Run: headless pygame with SDL's dummy video driver; simulated clock (each Clock.tick advances the game by its frame time, no real sleeping); random seed 0; keys injected as events and as key.get_pressed() state; no mouse input.
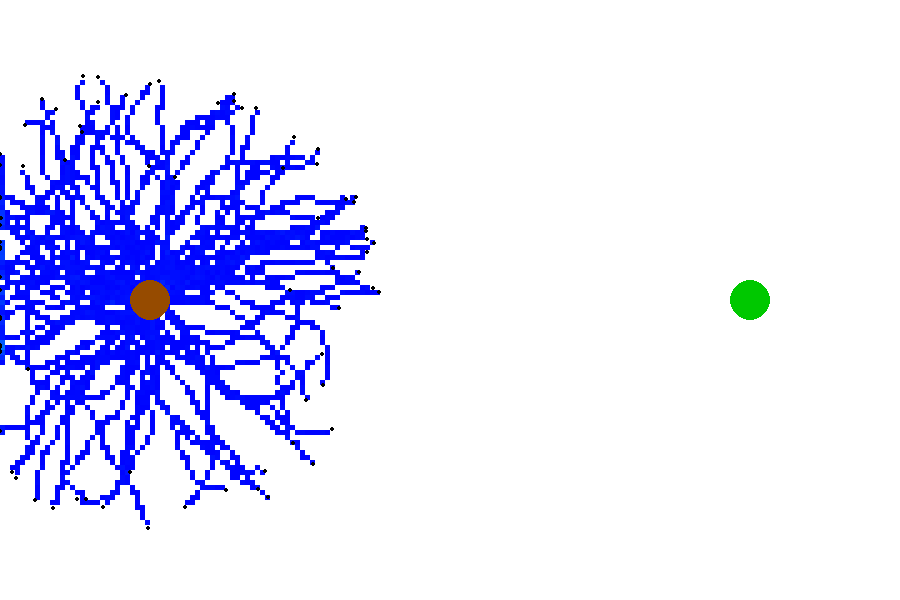
Frame 1 of 4 · flips 1–60 · no input
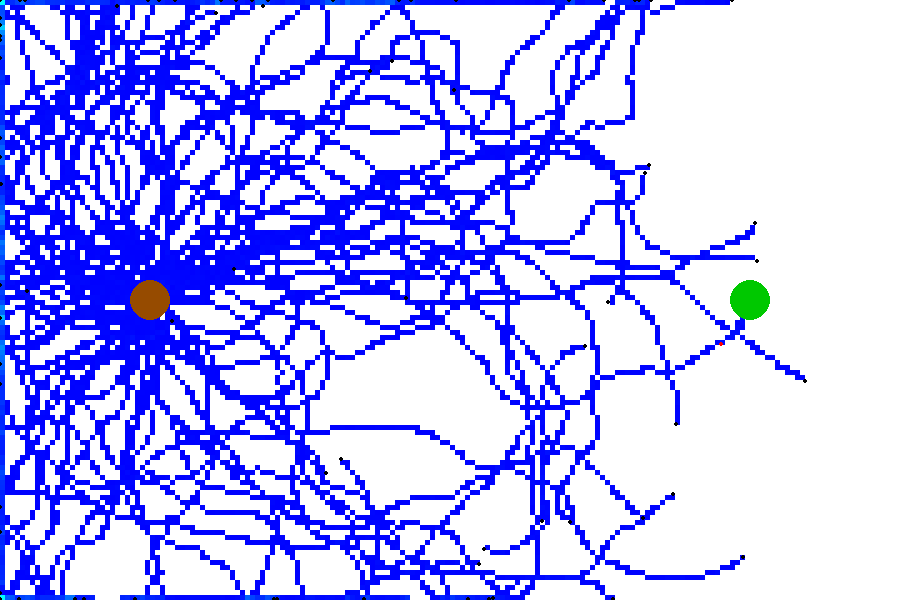
Frame 2 of 4 · flips 61–180 · tapped SPACE, RETURN · held RIGHT (→), D
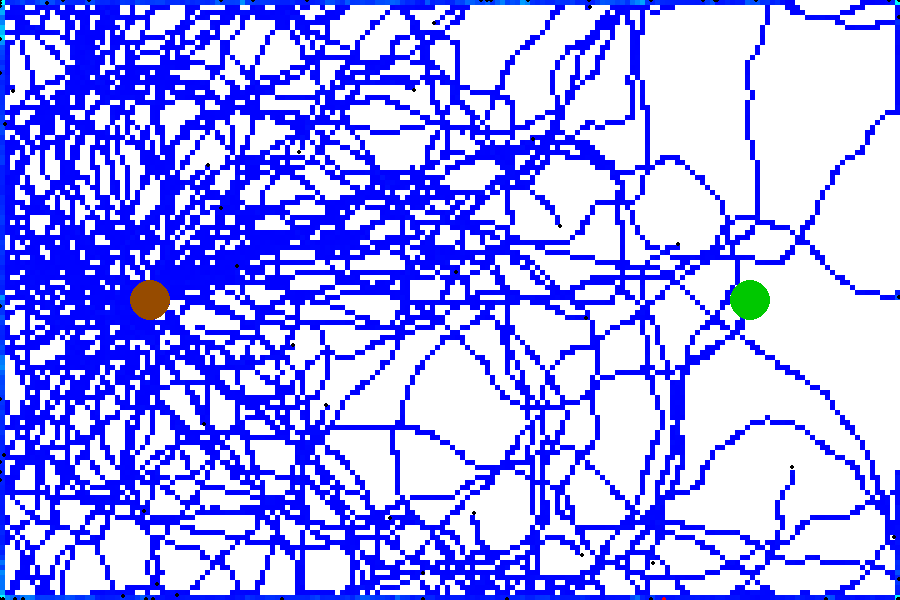
Frame 3 of 4 · flips 181–300 · held DOWN (↓), S
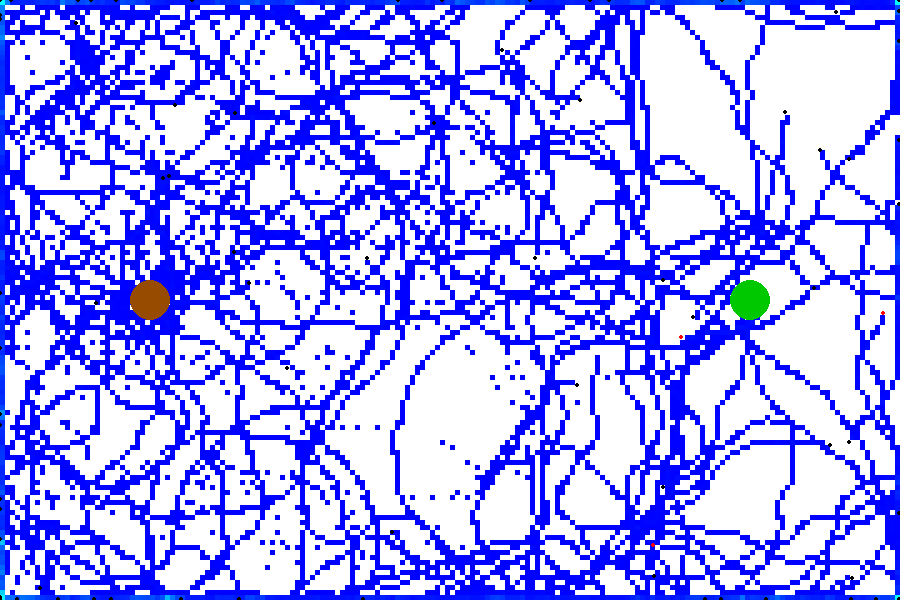
Frame 4 of 4 · flips 301–420 · held LEFT (←), A, UP (↑), W

The pygame program that drew these frames:

import pygame
import random
import math

# =====================
# CONFIGURATION
# =====================
WIDTH, HEIGHT = 900, 600
NUM_ANTS = 80
PHEROMONE_DECAY = 0.008
PHEROMONE_STRENGTH = 1.0
ANT_SPEED = 4

NEST_POS = (150, 300)
FOOD_POS = (750, 300)
FOOD_RADIUS = 20
NEST_RADIUS = 20

GRID_SIZE = 5
GRID_W = WIDTH // GRID_SIZE
GRID_H = HEIGHT // GRID_SIZE

# =====================
# INITIALIZATION
# =====================
pygame.init()
screen = pygame.display.set_mode((WIDTH, HEIGHT))
pygame.display.set_caption("Ant Colony Optimization Simulation")
clock = pygame.time.Clock()

pheromones = [[0.0 for _ in range(GRID_H)] for _ in range(GRID_W)]


# =====================
# ANT CLASS
# =====================
class Ant:
    def __init__(self):
        self.x, self.y = NEST_POS
        self.angle = random.uniform(0, 2 * math.pi)
        self.has_food = False

    def move(self):
        # Sense pheromones
        self.angle += random.uniform(-0.3, 0.3)

        dx = math.cos(self.angle)
        dy = math.sin(self.angle)

        self.x += dx * ANT_SPEED
        self.y += dy * ANT_SPEED

        # Keep inside window
        self.x = max(0, min(WIDTH - 1, self.x))
        self.y = max(0, min(HEIGHT - 1, self.y))

    def deposit_pheromone(self):
        gx = int(self.x // GRID_SIZE)
        gy = int(self.y // GRID_SIZE)
        pheromones[gx][gy] += PHEROMONE_STRENGTH

    def check_food(self):
        if not self.has_food:
            if distance(self.x, self.y, *FOOD_POS) < FOOD_RADIUS:
                self.has_food = True
                self.angle += math.pi

    def check_nest(self):
        if self.has_food:
            if distance(self.x, self.y, *NEST_POS) < NEST_RADIUS:
                self.has_food = False
                self.angle += math.pi

    def update(self):
        self.move()
        self.deposit_pheromone()
        self.check_food()
        self.check_nest()

    def draw(self):
        color = (255, 0, 0) if self.has_food else (0, 0, 0)
        pygame.draw.circle(screen, color, (int(self.x), int(self.y)), 2)


# =====================
# UTILITY FUNCTIONS
# =====================
def distance(x1, y1, x2, y2):
    return math.hypot(x1 - x2, y1 - y2)


def evaporate_pheromones():
    for x in range(GRID_W):
        for y in range(GRID_H):
            pheromones[x][y] *= (1 - PHEROMONE_DECAY)


def draw_pheromones():
    for x in range(GRID_W):
        for y in range(GRID_H):
            value = pheromones[x][y]
            if value > 0.1:
                intensity = min(255, int(value * 5))
                color = (0, intensity, 255)
                rect = pygame.Rect(
                    x * GRID_SIZE,
                    y * GRID_SIZE,
                    GRID_SIZE,
                    GRID_SIZE
                )
                pygame.draw.rect(screen, color, rect)


# =====================
# MAIN LOOP
# =====================
ants = [Ant() for _ in range(NUM_ANTS)]
running = True

while running:
    clock.tick(60)
    screen.fill((255, 255, 255))

    for event in pygame.event.get():
        if event.type == pygame.QUIT:
            running = False

    evaporate_pheromones()
    draw_pheromones()

    for ant in ants:
        ant.update()
        ant.draw()

    # Draw nest and food
    pygame.draw.circle(screen, (0, 200, 0), FOOD_POS, FOOD_RADIUS)
    pygame.draw.circle(screen, (150, 75, 0), NEST_POS, NEST_RADIUS)

    pygame.display.flip()

pygame.quit()
